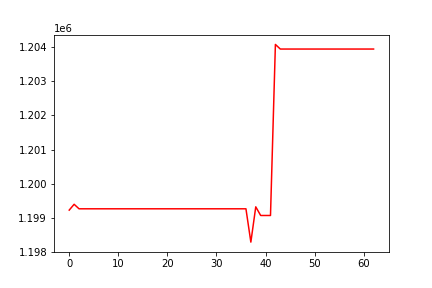

The table this chart was drawn from, first rows:
, 0
0, 1199223
1, 1199394
2, 1199261
3, 1199261
4, 1199261
5, 1199261
6, 1199261
7, 1199261
8, 1199261
9, 1199261
10, 1199261
11, 1199261
12, 1199261
13, 1199261
14, 1199261
15, 1199261
16, 1199261
17, 1199261
18, 1199261
19, 1199261
20, 1199261
21, 1199261
22, 1199261
23, 1199261
24, 1199261
25, 1199261
26, 1199261
27, 1199261
28, 1199261
29, 1199261
30, 1199261
31, 1199261
32, 1199261
33, 1199261
34, 1199261
35, 1199261
36, 1199261
37, 1198284
38, 1199319
39, 1199065
40, 1199065
41, 1199065
42, 1204085
43, 1203950
44, 1203950
45, 1203950
46, 1203950
47, 1203950
48, 1203950
49, 1203950
50, 1203950
51, 1203950
52, 1203950
53, 1203950
54, 1203950
55, 1203950
56, 1203950
57, 1203950
58, 1203950
59, 1203950
... 3 more rows
